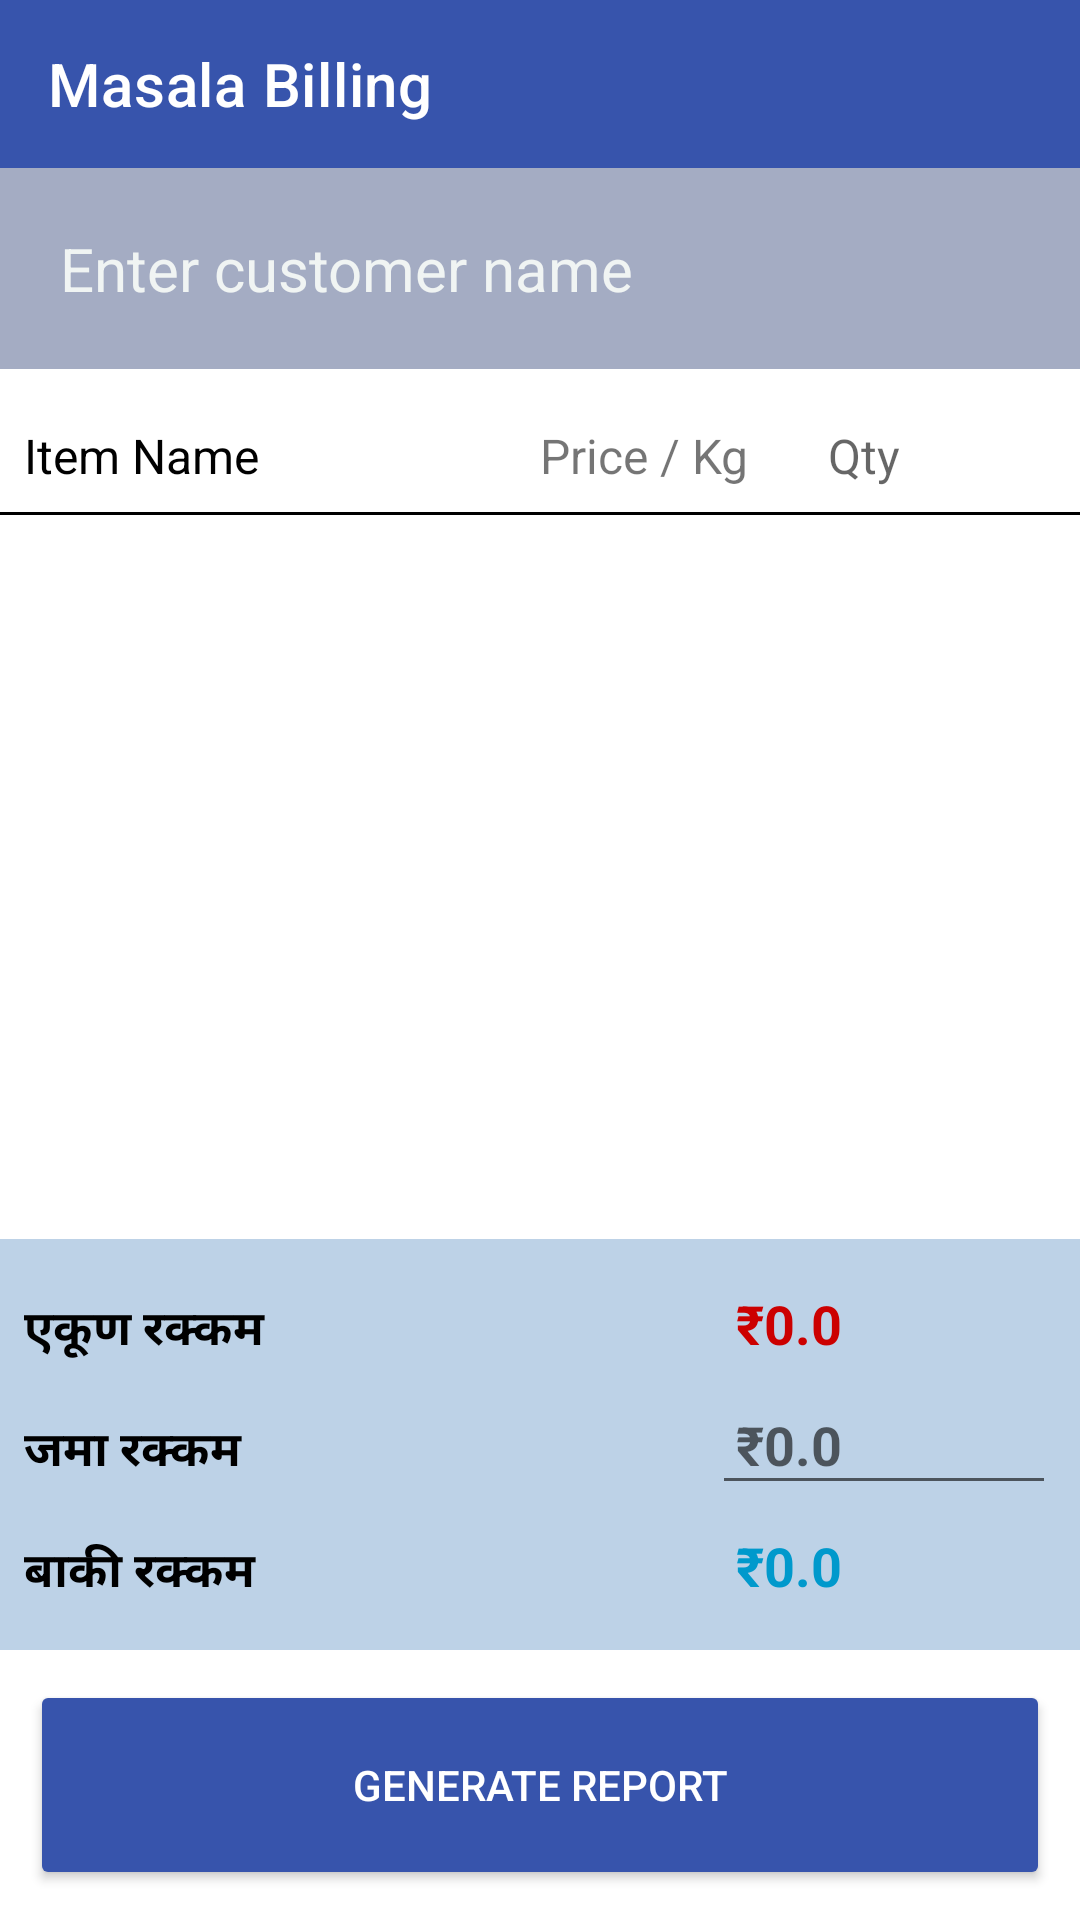

Here is an Android app screen rendered from its layout file. Give the layout XML and the strings, colors and styles it references.
<!-- AndroidManifest.xml: application theme Theme.FireDatabase -->
<!-- res/layout/activity_main.xml -->
<?xml version="1.0" encoding="utf-8"?>
<LinearLayout xmlns:android="http://schemas.android.com/apk/res/android"
    android:layout_width="match_parent"
    android:layout_height="match_parent"
    xmlns:app="http://schemas.android.com/apk/res-auto"
    android:orientation="vertical"
    android:background="@android:color/white">

    
    <androidx.appcompat.widget.Toolbar
        android:id="@+id/toolbar"
        android:layout_width="match_parent"
        android:layout_height="wrap_content"
        android:background="#3754AC"
        app:titleTextColor="@color/white"
        app:title="Masala Billing"/>

    
    <TextView
        android:layout_width="wrap_content"
        android:layout_height="wrap_content"
        android:text="Masala Billing App"
        android:textSize="22sp"
        android:visibility="gone"
        android:textStyle="bold"
        android:textColor="@android:color/black"
        android:layout_gravity="center"
        android:paddingBottom="10dp"/>

    
    <EditText
        android:id="@+id/customerNameInput"
        android:layout_width="match_parent"
        android:layout_height="wrap_content"
        android:hint="Enter customer name"
        android:textSize="20sp"
        android:padding="20dp"
        android:background="#A4ACC3"
        android:textColor="@android:color/white"
        android:textColorHint="@color/background"
        android:layout_marginBottom="10dp"/>


    <LinearLayout
        android:layout_width="match_parent"
        android:layout_height="wrap_content"
        android:orientation="horizontal"
        android:padding="8dp">

        <TextView
            android:id="@+id/itemName"
            android:layout_width="0dp"
            android:layout_height="wrap_content"
            android:layout_weight="2"
            android:maxLines="2"
            android:textColor="@color/black"
            android:text="Item Name"
            android:textSize="16sp"/>

        <TextView
            android:id="@+id/itemRate"
            android:layout_width="0dp"
            android:layout_height="wrap_content"
            android:layout_weight="1"
            android:text="Price / Kg"
            android:textSize="16sp"/>

        <TextView
            android:id="@+id/itemQuantity"
            android:layout_width="0dp"
            android:layout_height="wrap_content"
            android:layout_weight="1"
            android:paddingStart="10dp"
            android:hint="Qty"
            android:textSize="16sp"/>

    </LinearLayout>

    <View
        android:layout_width="match_parent"
        android:layout_height="1dp"
        android:background="@color/black" />

    
    <androidx.recyclerview.widget.RecyclerView
        android:id="@+id/recyclerView"
        android:layout_width="match_parent"
        android:layout_height="0dp"
        android:layout_weight="1"
        android:padding="4dp"
        android:clipToPadding="false"
        android:background="@android:color/white"/>

    
    <LinearLayout
        android:layout_width="match_parent"
        android:layout_height="wrap_content"
        android:orientation="vertical"
        android:background="#BDD2E7"
        android:padding="8dp">

        <LinearLayout
            android:layout_width="match_parent"
            android:layout_height="wrap_content"
            android:weightSum="3"
            android:orientation="horizontal">

            <TextView
                android:layout_width="0dip"
                android:layout_weight="2"
                android:layout_height="wrap_content"
                android:text="एकूण रक्कम"
                android:textSize="16sp"
                android:textStyle="bold"
                android:textColor="@android:color/black"/>

            <TextView
                android:id="@+id/totalAmount"
                android:layout_width="0dip"
                android:layout_weight="1"
                android:layout_height="wrap_content"
                android:text="₹0.0"
                android:textSize="18sp"
                android:textStyle="bold"
                android:textColor="@android:color/holo_red_dark"
                android:padding="8dp"/>
        </LinearLayout>

        <LinearLayout
            android:layout_width="match_parent"
            android:layout_height="wrap_content"
            android:weightSum="3"
            android:orientation="horizontal">

            <TextView
                android:layout_width="0dip"
                android:layout_weight="2"
                android:layout_height="wrap_content"
                android:text="जमा रक्कम"
                android:textSize="16sp"
                android:textStyle="bold"
                android:textColor="@android:color/black"/>

            <EditText
                android:id="@+id/paidAmount"
                android:layout_width="0dip"
                android:layout_weight="1"
                android:layout_height="wrap_content"
                android:hint="₹0.0"
                android:textSize="18sp"
                android:textStyle="bold"
                android:textColor="@android:color/holo_green_dark"
                android:padding="8dp"
                android:inputType="numberDecimal"/>
        </LinearLayout>

        <LinearLayout
            android:layout_width="match_parent"
            android:layout_height="wrap_content"
            android:weightSum="3"
            android:orientation="horizontal">

            <TextView
                android:layout_width="0dip"
                android:layout_weight="2"
                android:layout_height="wrap_content"
                android:text="बाकी रक्कम"
                android:textSize="16sp"
                android:textStyle="bold"
                android:textColor="@android:color/black"/>

            <TextView
                android:id="@+id/remainingAmount"
                android:layout_width="0dip"
                android:layout_weight="1"
                android:layout_height="wrap_content"
                android:text="₹0.0"
                android:textSize="18sp"
                android:textStyle="bold"
                android:textColor="@android:color/holo_blue_dark"
                android:padding="8dp"/>
        </LinearLayout>
    </LinearLayout>

    
    <LinearLayout
        android:layout_width="match_parent"
        android:layout_height="wrap_content"
        android:orientation="horizontal"
        android:gravity="center"
        android:weightSum="3">

        <Button
            android:id="@+id/addItemButton"
            android:layout_width="0dp"
            android:layout_height="80dp"
            android:layout_weight="1"
            android:text="Add Items"
            android:visibility="gone"
            android:backgroundTint="@android:color/holo_blue_dark"
            android:textColor="@android:color/white"
            android:padding="10dp"
            android:layout_marginEnd="4dp"/>

        <Button
            android:id="@+id/historyButton"
            android:layout_width="0dp"
            android:layout_height="80dp"
            android:layout_weight="1"
            android:visibility="gone"
            android:text="View History"
            android:backgroundTint="@android:color/holo_green_dark"
            android:textColor="@android:color/white"
            android:padding="10dp"
            android:layout_marginEnd="4dp"/>

        <Button
            android:id="@+id/generatePdfButton"
            android:layout_width="match_parent"
            android:layout_height="70dp"
            android:layout_weight="1"
            android:layout_margin="10dp"
            android:text="Generate Report"
            android:backgroundTint="#3754AC"
            android:textColor="@android:color/white"
            android:padding="10dp"/>
    </LinearLayout>
</LinearLayout>
<!-- resources referenced by this layout -->
<resources>
  <color name="background">#F0F4F3</color>
  <color name="black">#FF000000</color>
  <color name="white">#FFFFFFFF</color>
  <style name="Theme.FireDatabase" parent="Theme.MaterialComponents.DayNight.NoActionBar">
          
          <item name="colorPrimary">@color/teal_200</item>
          <item name="colorPrimaryVariant">@color/teal_700</item>
          <item name="colorOnPrimary">@color/white</item>
          
          <item name="colorSecondary">@color/teal_200</item>
          <item name="colorSecondaryVariant">@color/teal_700</item>
          <item name="colorOnSecondary">@color/black</item>
          
          <item name="android:statusBarColor">?attr/colorPrimaryVariant</item>
          
      </style>
  <color name="teal_200">#FF03DAC5</color>
  <color name="teal_700">#FF018786</color>
</resources>
